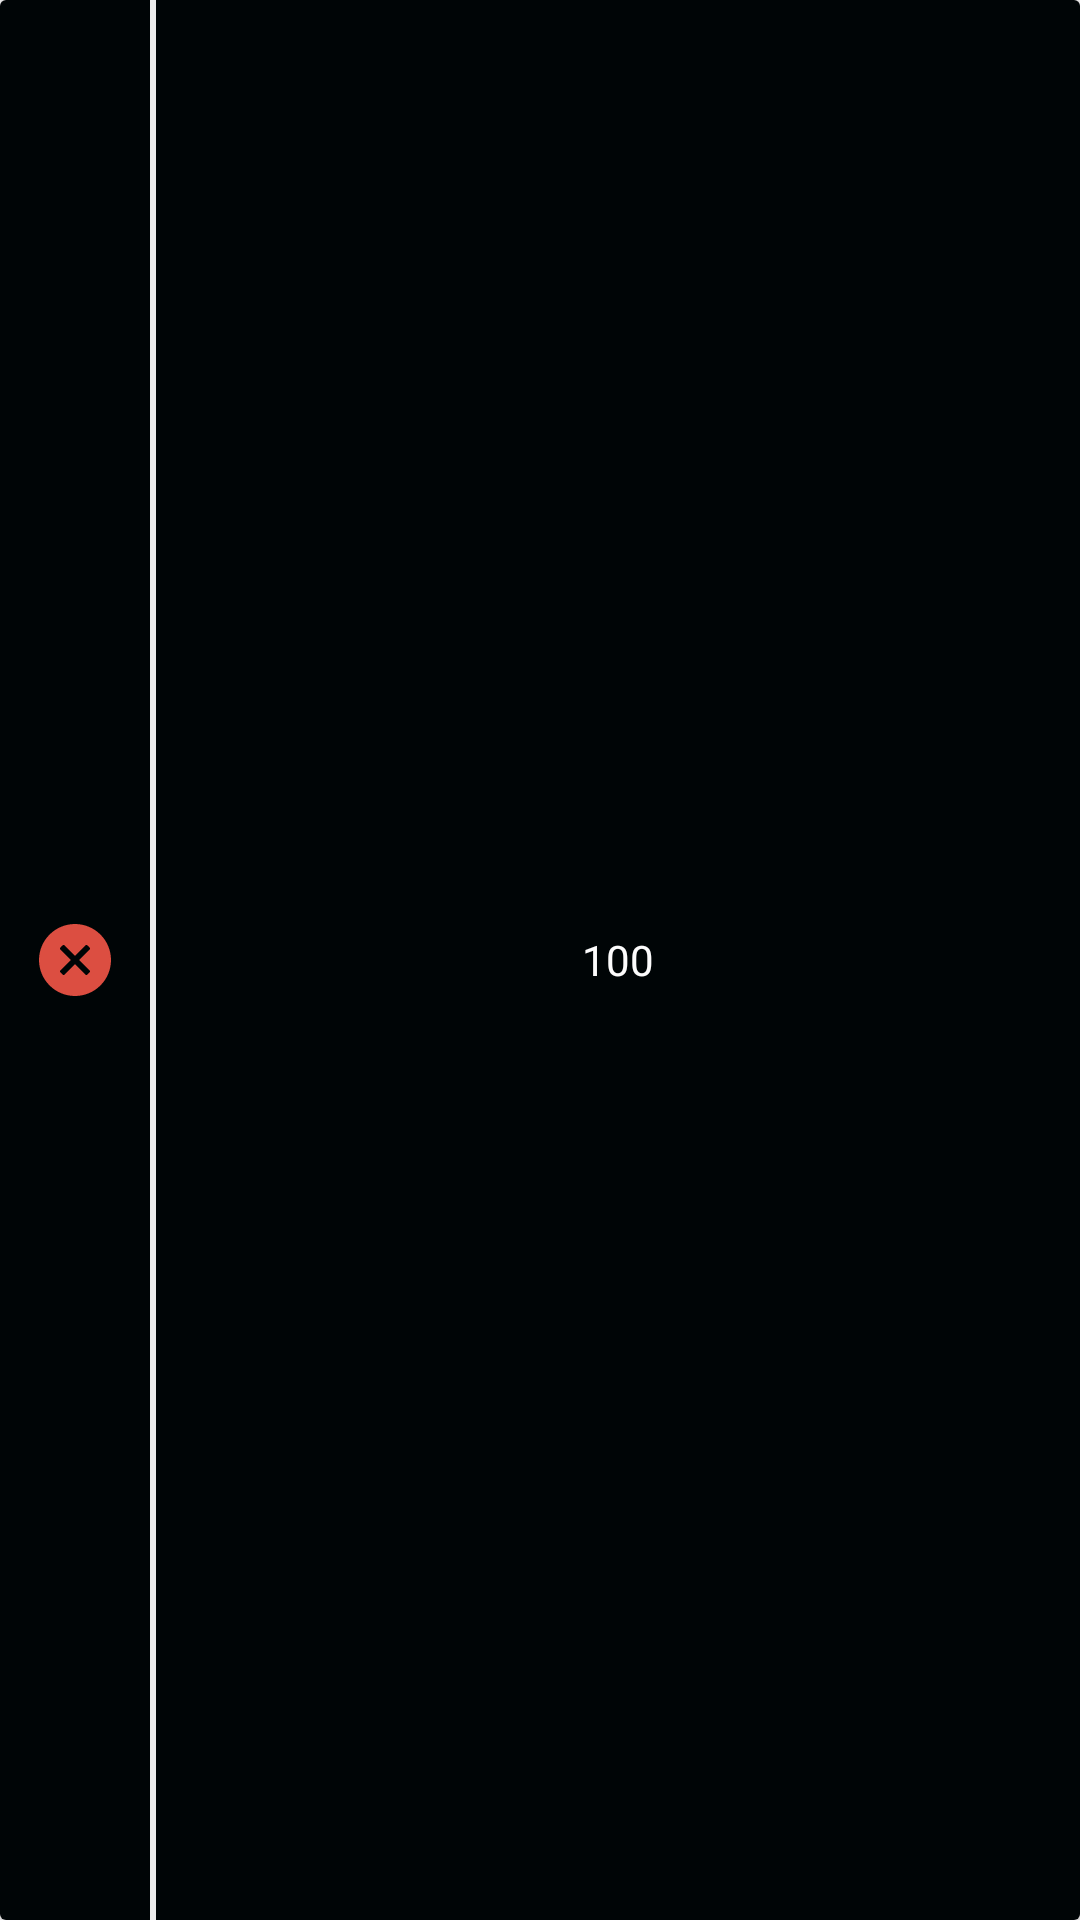

The Android layout XML behind this screen, and the referenced resources:
<!-- AndroidManifest.xml: application theme AppTheme -->
<!-- res/layout/cv_category_menu.xml -->
<?xml version="1.0" encoding="utf-8"?>
<androidx.cardview.widget.CardView xmlns:android="http://schemas.android.com/apk/res/android"
    xmlns:app="http://schemas.android.com/apk/res-auto"
    android:id="@+id/kalp"
    android:layout_width="match_parent"
    android:layout_height="30dp"
    android:layout_marginStart="4dp"
    android:layout_marginTop="8dp"
    android:foreground="?android:attr/selectableItemBackground"
    app:layout_constraintStart_toStartOf="parent"
    app:layout_constraintTop_toTopOf="parent">

    <LinearLayout
        android:layout_width="match_parent"
        android:layout_height="match_parent"
        android:background="@color/koyusiyah">

        <ImageView
            android:id="@+id/ivCategory"
            android:layout_width="50dp"
            android:layout_height="24dp"
            android:layout_gravity="center"
            app:srcCompat="@drawable/ic_false" />

        <View
            android:layout_width="2dp"
            android:layout_height="match_parent"
            android:background="@color/white" />

        <TextView
            android:id="@+id/tvPoint"
            android:layout_width="match_parent"
            android:layout_height="match_parent"
            android:fontFamily="@font/titan_one"
            android:gravity="center"
            android:text="100"
            android:textColor="@color/backgroundcolor" />
    </LinearLayout>


</androidx.cardview.widget.CardView>
<!-- resources referenced by this layout -->
<resources>
  <color name="backgroundcolor">#fcfcfc</color>
  <color name="koyusiyah">#000506</color>
  <color name="white">#ededed</color>
  <!-- drawable ic_false (drawable) -->
  <vector xmlns:android="http://schemas.android.com/apk/res/android"
      android:width="30dp"
      android:height="30dp"
      android:viewportWidth="512"
      android:viewportHeight="512">
      <path
          android:fillColor="@color/red"
          android:pathData="M256,0C114.844,0 0,114.844 0,256s114.844,256 256,256s256,-114.844 256,-256S397.156,0 256,0zM359.54,329.374c4.167,4.165 4.167,10.919 0,15.085L344.46,359.54c-4.167,4.165 -10.919,4.165 -15.086,0L256,286.167l-73.374,73.374c-4.167,4.165 -10.919,4.165 -15.086,0l-15.081,-15.082c-4.167,-4.165 -4.167,-10.919 0,-15.085l73.374,-73.375l-73.374,-73.374c-4.167,-4.165 -4.167,-10.919 0,-15.085l15.081,-15.082c4.167,-4.165 10.919,-4.165 15.086,0L256,225.832l73.374,-73.374c4.167,-4.165 10.919,-4.165 15.086,0l15.081,15.082c4.167,4.165 4.167,10.919 0,15.085l-73.374,73.374L359.54,329.374z" />
  </vector>
  <style name="AppTheme" parent="Theme.AppCompat.Light.NoActionBar">
          
          <item name="colorPrimary">@color/colorPrimary</item>
          <item name="colorPrimaryDark">@color/colorPrimaryDark</item>
          <item name="colorAccent">@color/colorAccent</item>
      </style>
  <color name="red">#DC4E41</color>
  <color name="colorPrimary">#ffffff</color>
  <color name="colorPrimaryDark">#939393</color>
  <color name="colorAccent">#FF4081</color>
</resources>
